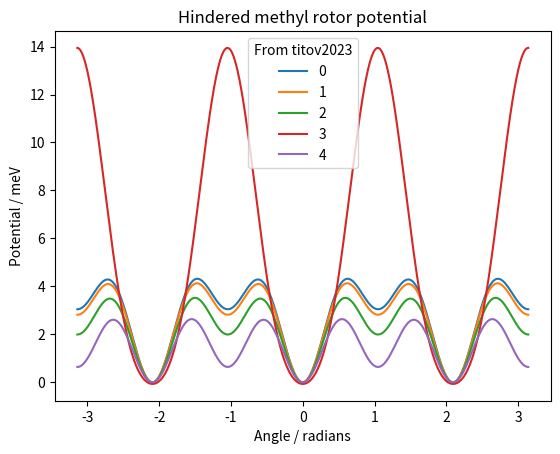

Here is the Python script that generated this plot:
import numpy as np
import matplotlib.pyplot as plt
from scipy.sparse.linalg import eigsh
from scipy.integrate import solve_bvp
from scipy.integrate import solve_ivp
from scipy.sparse import diags
from scipy.optimize import root





# potential from titov2023
C0 = [2.7860, 0.0130, -1.5284, -0.0037, -1.2791]
C1 = [2.6507, 0.0158, -1.4111, -0.0007, -1.2547]
C2 = [2.1852, 0.0164, -1.0017, 0.0003, -1.2061]
C3 = [5.9109, 0.0258, -7.0152, -0.0168, 1.0213]
C4 = [1.4526, 0.0134, -0.3196, 0.0005, -1.1461]
constants = [C0, C1, C2, C3, C4]




def potential(angle, C = C0):
    V = C[0] + C[1] * np.sin(3*angle) + C[2] * np.cos(3*angle) + C[3] * np.sin(6*angle) + C[4] * np.cos(6*angle)
    return V


for constant in constants:
    angles = np.linspace(-np.pi, np.pi, 1000)
    potentials = potential(angles, constant)
    plt.plot(angles, potentials)

plt.xlabel('Angle / radians')
plt.ylabel('Potential / meV')
plt.title('Hindered methyl rotor potential')
plt.legend(['0', '1', '2', '3', '4']).set_title('From titov2023')
plt.show()


# Inertia: B=1/2I
m = 1.00784
r = 1.0  # CHECK
B = 1.0 / 2 * 3*(m * r**2)
# Grid parameters
L = 2*np.pi  # Periodicity
N = 200  # Number of grid points
dx = L / N  # Grid spacing
x = np.linspace(0, L, N)  # Create grid






'''



# Discretize kinetic energy operator using second-order central difference
d2psi = -B / (dx**2) * (np.roll(np.eye(N), -1, axis=0) + np.roll(np.eye(N), 1, axis=0) - 2*np.eye(N))

for i, constant in enumerate(constants):
    # Create a new figure for each constant
    plt.figure(i)
    
    # Calculate and plot potentials
    angles = np.linspace(-np.pi, np.pi, 1000)
    potentials = potential(angles, constant)
    plt.plot(angles, potentials)
    
    # Build Hamiltonian matrix (including potential)
    H = d2psi + np.diag(potential(x, constant))

    # Solve eigenvalue problem with periodic boundary conditions
    # Enforce zero derivative at boundaries (Neumann)
    d2psi_ends = np.zeros((2, N))
    d2psi_ends[0, 1:-1] = -2*B/dx**2
    d2psi_ends[1, :-1] = 2*B/dx**2
    H_periodic = H - d2psi_ends[0] - d2psi_ends[1]

    # Find a few lowest eigenvalues and eigenvectors
    eigenvalues, eigenvectors = eigsh(H_periodic, k=5, which='SM')

    energies = []
    for eigenvalue in eigenvalues:
        energies.append(eigenvalue / B)

    # Plot energies as horizontal lines on the same graph
    for energy in energies:
        plt.axhline(y=energy, color='r', linestyle='--')

    plt.xlabel('Angle / radians')
    plt.ylabel('Energy / meV')
    plt.title('Hindered methyl rotor potential')
    plt.legend(['Potential ' + str(i), 'Energies']).set_title('')

plt.show()



'''